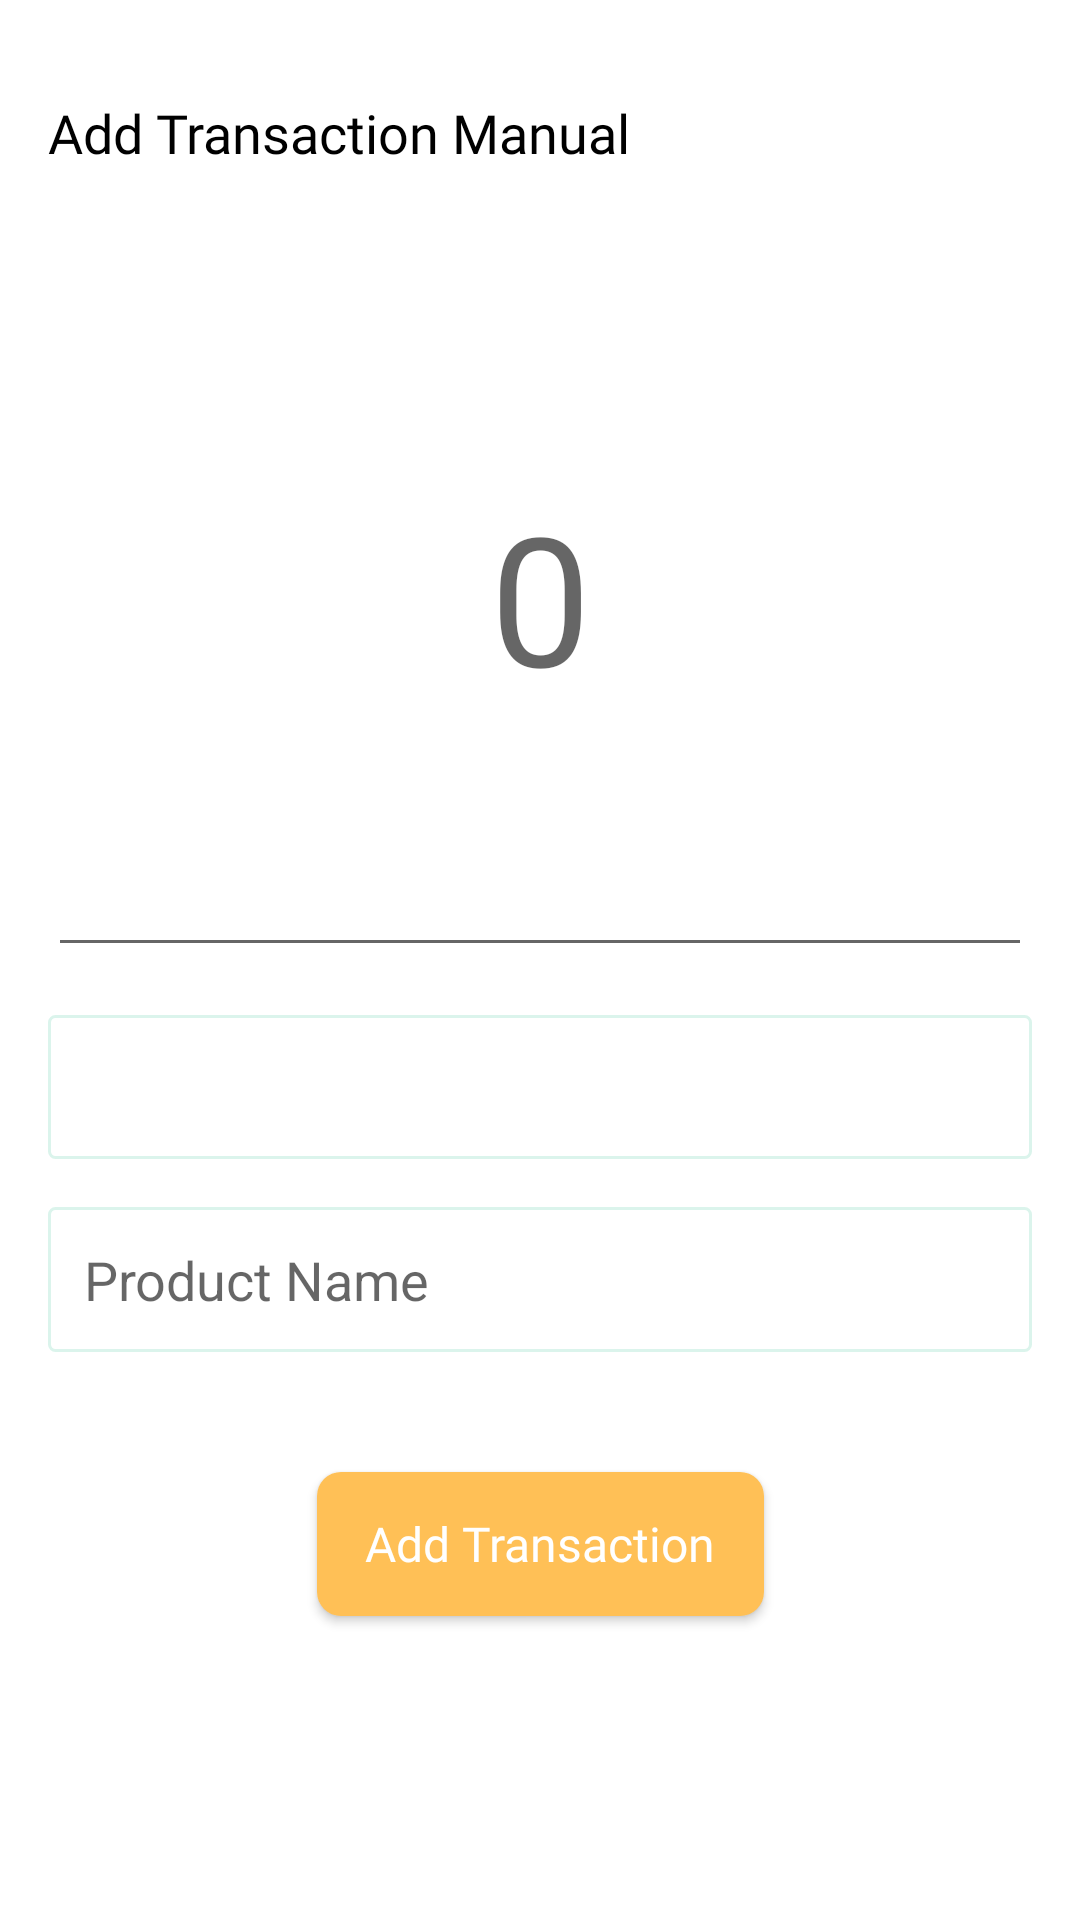

Produce the Android XML layout that renders to this screen, including the resource entries it uses.
<!-- AndroidManifest.xml: application theme Theme.Mocca -->
<!-- res/layout/activity_manual_transaction.xml -->
<?xml version="1.0" encoding="utf-8"?>
<androidx.constraintlayout.widget.ConstraintLayout xmlns:android="http://schemas.android.com/apk/res/android"
    xmlns:app="http://schemas.android.com/apk/res-auto"
    xmlns:tools="http://schemas.android.com/tools"
    android:layout_width="match_parent"
    android:layout_height="match_parent"
    tools:context=".ui.transaction.manual.ManualTransactionActivity">

    <TextView
        android:id="@+id/tv_title"
        android:layout_width="wrap_content"
        android:layout_height="wrap_content"
        android:layout_marginStart="16dp"
        android:layout_marginTop="32dp"
        android:fontFamily="@font/nunitosans_bold"
        android:text="@string/add_transaction_manual"
        android:textColor="@color/black"
        android:textSize="18sp"
        app:layout_constraintStart_toStartOf="parent"
        app:layout_constraintTop_toTopOf="parent" />

    <com.google.android.material.textfield.TextInputEditText
        android:id="@+id/ed_add_number"
        android:layout_width="match_parent"
        android:layout_height="250dp"
        android:layout_marginHorizontal="16dp"
        android:layout_marginTop="16dp"
        android:gravity="center"
        android:hint="@string/hint_nominal"
        android:inputType="number"
        android:textSize="60sp"
        app:boxStrokeColor="@color/info1"
        app:layout_constraintEnd_toEndOf="parent"
        app:layout_constraintStart_toStartOf="parent"
        app:layout_constraintTop_toBottomOf="@+id/tv_title" />

    <ImageView
        android:layout_width="wrap_content"
        android:layout_height="wrap_content"
        android:layout_marginEnd="12dp"
        android:src="@drawable/ic_down"
        android:contentDescription="@string/drop_down_type"
        app:layout_constraintBottom_toBottomOf="@+id/spinner_type"
        app:layout_constraintEnd_toEndOf="@id/spinner_type"
        app:layout_constraintTop_toTopOf="@id/spinner_type"
        app:tint="@color/info1" />

    <androidx.appcompat.widget.AppCompatSpinner
        android:id="@+id/spinner_type"
        android:layout_width="match_parent"
        android:layout_height="48dp"
        android:layout_marginHorizontal="16dp"
        android:layout_marginTop="16dp"
        android:background="@drawable/bg_spinner"
        android:padding="8dp"
        android:spinnerMode="dropdown"
        app:layout_constraintStart_toStartOf="parent"
        app:layout_constraintTop_toBottomOf="@id/ed_add_number" />

    <ImageView
        android:id="@+id/ic_spinner"
        android:layout_width="wrap_content"
        android:layout_height="wrap_content"
        android:layout_marginEnd="12dp"
        android:src="@drawable/ic_down"
        android:visibility="gone"
        android:contentDescription="@string/drop_down_category"
        app:layout_constraintBottom_toBottomOf="@+id/spinner_category"
        app:layout_constraintEnd_toEndOf="@id/spinner_category"
        app:layout_constraintTop_toTopOf="@id/spinner_category"
        app:tint="@color/info1" />

    <androidx.appcompat.widget.AppCompatSpinner
        android:id="@+id/spinner_category"
        android:layout_width="match_parent"
        android:layout_height="wrap_content"
        android:layout_marginHorizontal="16dp"
        android:layout_marginTop="16dp"
        android:background="@drawable/bg_spinner"
        android:padding="8dp"
        android:visibility="gone"
        android:spinnerMode="dropdown"
        app:layout_constraintStart_toStartOf="parent"
        app:layout_constraintTop_toBottomOf="@id/spinner_type" />

    <com.google.android.material.textfield.TextInputEditText
        android:id="@+id/ed_product_name"
        android:layout_width="0dp"
        android:layout_height="wrap_content"
        android:layout_marginHorizontal="16dp"
        android:layout_marginTop="16dp"
        android:background="@drawable/bg_spinner"
        android:ems="10"
        android:hint="@string/product_name"
        android:padding="12dp"
        app:layout_constraintEnd_toEndOf="parent"
        app:layout_constraintStart_toStartOf="parent"
        app:layout_constraintTop_toBottomOf="@+id/spinner_category"
        tools:ignore="SpeakableTextPresentCheck" />

    <androidx.appcompat.widget.AppCompatButton
        android:id="@+id/btn_save"
        android:layout_width="wrap_content"
        android:layout_height="48dp"
        android:layout_marginStart="16dp"
        android:layout_marginTop="40dp"
        android:layout_marginEnd="16dp"
        android:background="@drawable/bg_button"
        android:fontFamily="@font/nunito_sans_bold"
        android:paddingStart="16dp"
        android:paddingEnd="16dp"
        android:text="@string/add_transaction"
        android:textAllCaps="false"
        android:textColor="@color/white"
        android:textSize="16sp"
        android:drawableStart="@drawable/ic_add_circle"
        android:drawablePadding="8dp"
        app:layout_constraintEnd_toEndOf="parent"
        app:layout_constraintStart_toStartOf="parent"
        app:layout_constraintTop_toBottomOf="@+id/ed_product_name" />

    <ProgressBar
        android:id="@+id/progress_bar"
        style="?android:attr/progressBarStyle"
        android:layout_width="wrap_content"
        android:layout_height="wrap_content"
        android:visibility="gone"
        app:layout_constraintBottom_toBottomOf="parent"
        app:layout_constraintEnd_toEndOf="parent"
        app:layout_constraintStart_toStartOf="parent"
        app:layout_constraintTop_toTopOf="parent"
        tools:visibility="visible" />

</androidx.constraintlayout.widget.ConstraintLayout>
<!-- resources referenced by this layout -->
<resources>
  <color name="black">#FF000000</color>
  <color name="info1">#FFC056</color>
  <color name="white">#FFFFFFFF</color>
  <!-- drawable bg_button (drawable) -->
  <?xml version="1.0" encoding="utf-8"?>
  <selector xmlns:android="http://schemas.android.com/apk/res/android">
      <item android:state_enabled="false">
          <shape android:shape="rectangle">
              <solid android:color="@color/info2" />
              <corners android:radius="8dp" />
          </shape>
      </item>
      <item android:state_enabled="true">
          <shape android:shape="rectangle">
              <solid android:color="@color/info1" />
              <corners android:radius="8dp" />
          </shape>
      </item>
  </selector>
  <!-- drawable bg_spinner (drawable) -->
  <?xml version="1.0" encoding="utf-8"?>
  <selector xmlns:android="http://schemas.android.com/apk/res/android">
      <item android:state_selected="false">
          <shape android:shape="rectangle">
              <solid android:color="@null" />
              <corners android:radius="2dp" />
              <stroke
                  android:width="1dp"
                  android:color="@color/primary3" />
          </shape>
      </item>
      <item android:state_selected="true">
          <shape android:shape="rectangle">
              <solid android:color="@null" />
              <corners android:radius="2dp" />
              <stroke
                  android:width="1dp"
                  android:color="@color/primary1" />
          </shape>
      </item>
  </selector>
  <string name="add_transaction">Add Transaction</string>
  <string name="add_transaction_manual">Add Transaction Manual</string>
  <string name="drop_down_category">Drop Down Category</string>
  <string name="drop_down_type">Drop Down Type</string>
  <string name="hint_nominal">0</string>
  <string name="product_name">Product Name</string>
  <style name="Theme.Mocca" parent="Theme.MaterialComponents.DayNight.DarkActionBar">
          
          <item name="colorPrimary">@color/primary_one</item>
          <item name="colorPrimaryVariant">@color/primary_one</item>
          <item name="colorOnPrimary">@color/white</item>
          
          <item name="colorSecondary">@color/teal_200</item>
          <item name="colorSecondaryVariant">@color/teal_700</item>
          <item name="colorOnSecondary">@color/black</item>
          
          <item name="android:statusBarColor">?attr/colorPrimaryVariant</item>
          
      </style>
  <color name="info2">#FFE0AB</color>
  <color name="primary3">#DBF4EC</color>
  <color name="primary1">#70D4B3</color>
  <color name="primary_one">#FF70D4B3</color>
  <color name="teal_200">#FF03DAC5</color>
  <color name="teal_700">#FF018786</color>
</resources>
